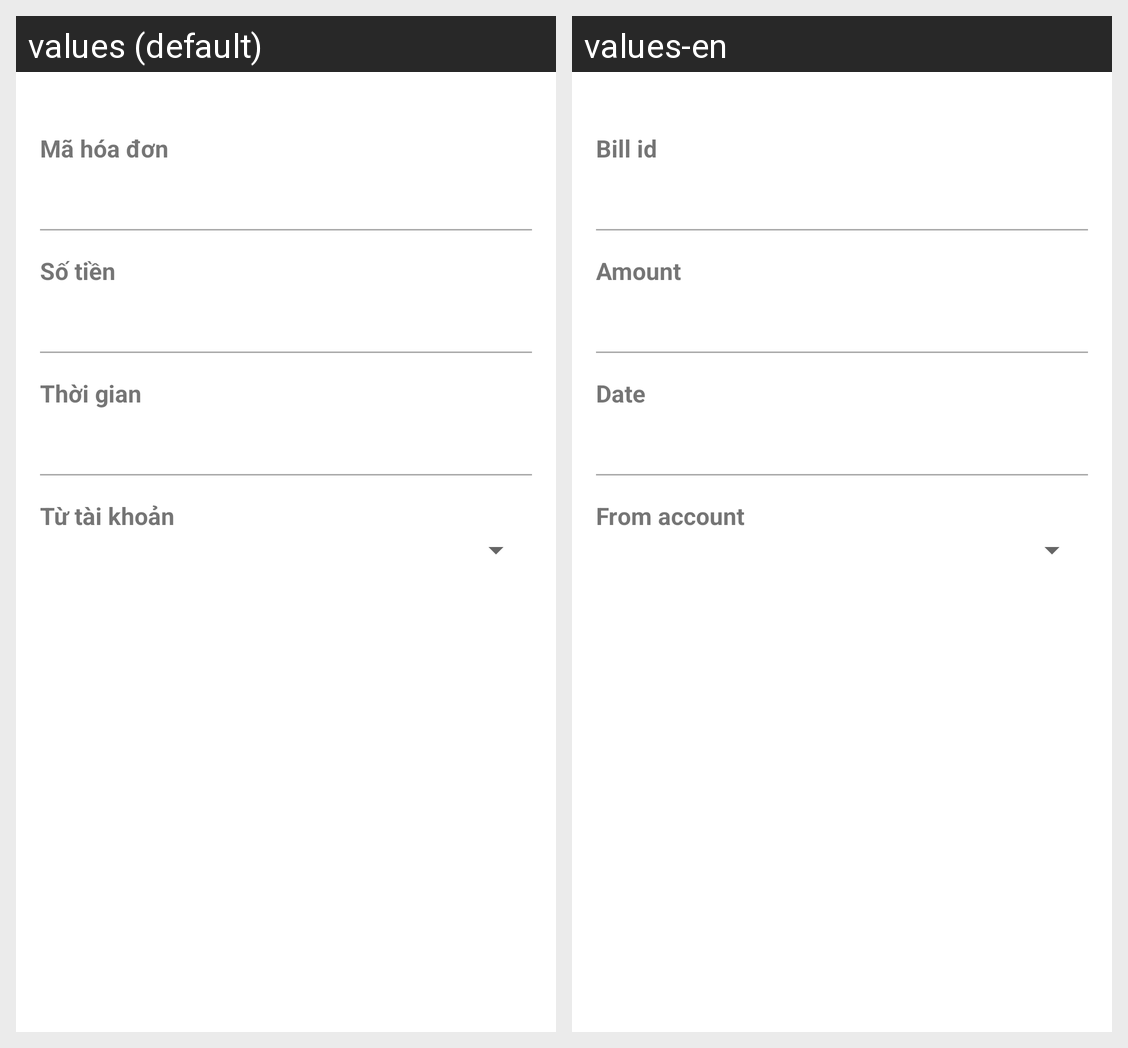

Here is an Android app screen in its default locale and in the app's own translations. Write out the translated-string differences for the strings that appear on this screen.
Android screen res/layout/activity_bill_details.xml rendered under 2 locales, left to right: values (default), values-en. Device: Nexus 5 (rendered at 1080×1920; each locale shown at half size, 540×960, under a caption strip naming it); theme Theme.EBanking.
Strings drawn on this screen, with the default value and each locale's value (text and hints the layout hard-codes, and strings that could not be matched under every locale, appear in the picture but are not listed):

label_bill_id
  values: Mã hóa đơn
  values-en: Bill id

label_bill_amount
  values: Số tiền
  values-en: Amount

label_bill_date
  values: Thời gian
  values-en: Date

label_from_account
  values: Từ tài khoản
  values-en: From account
